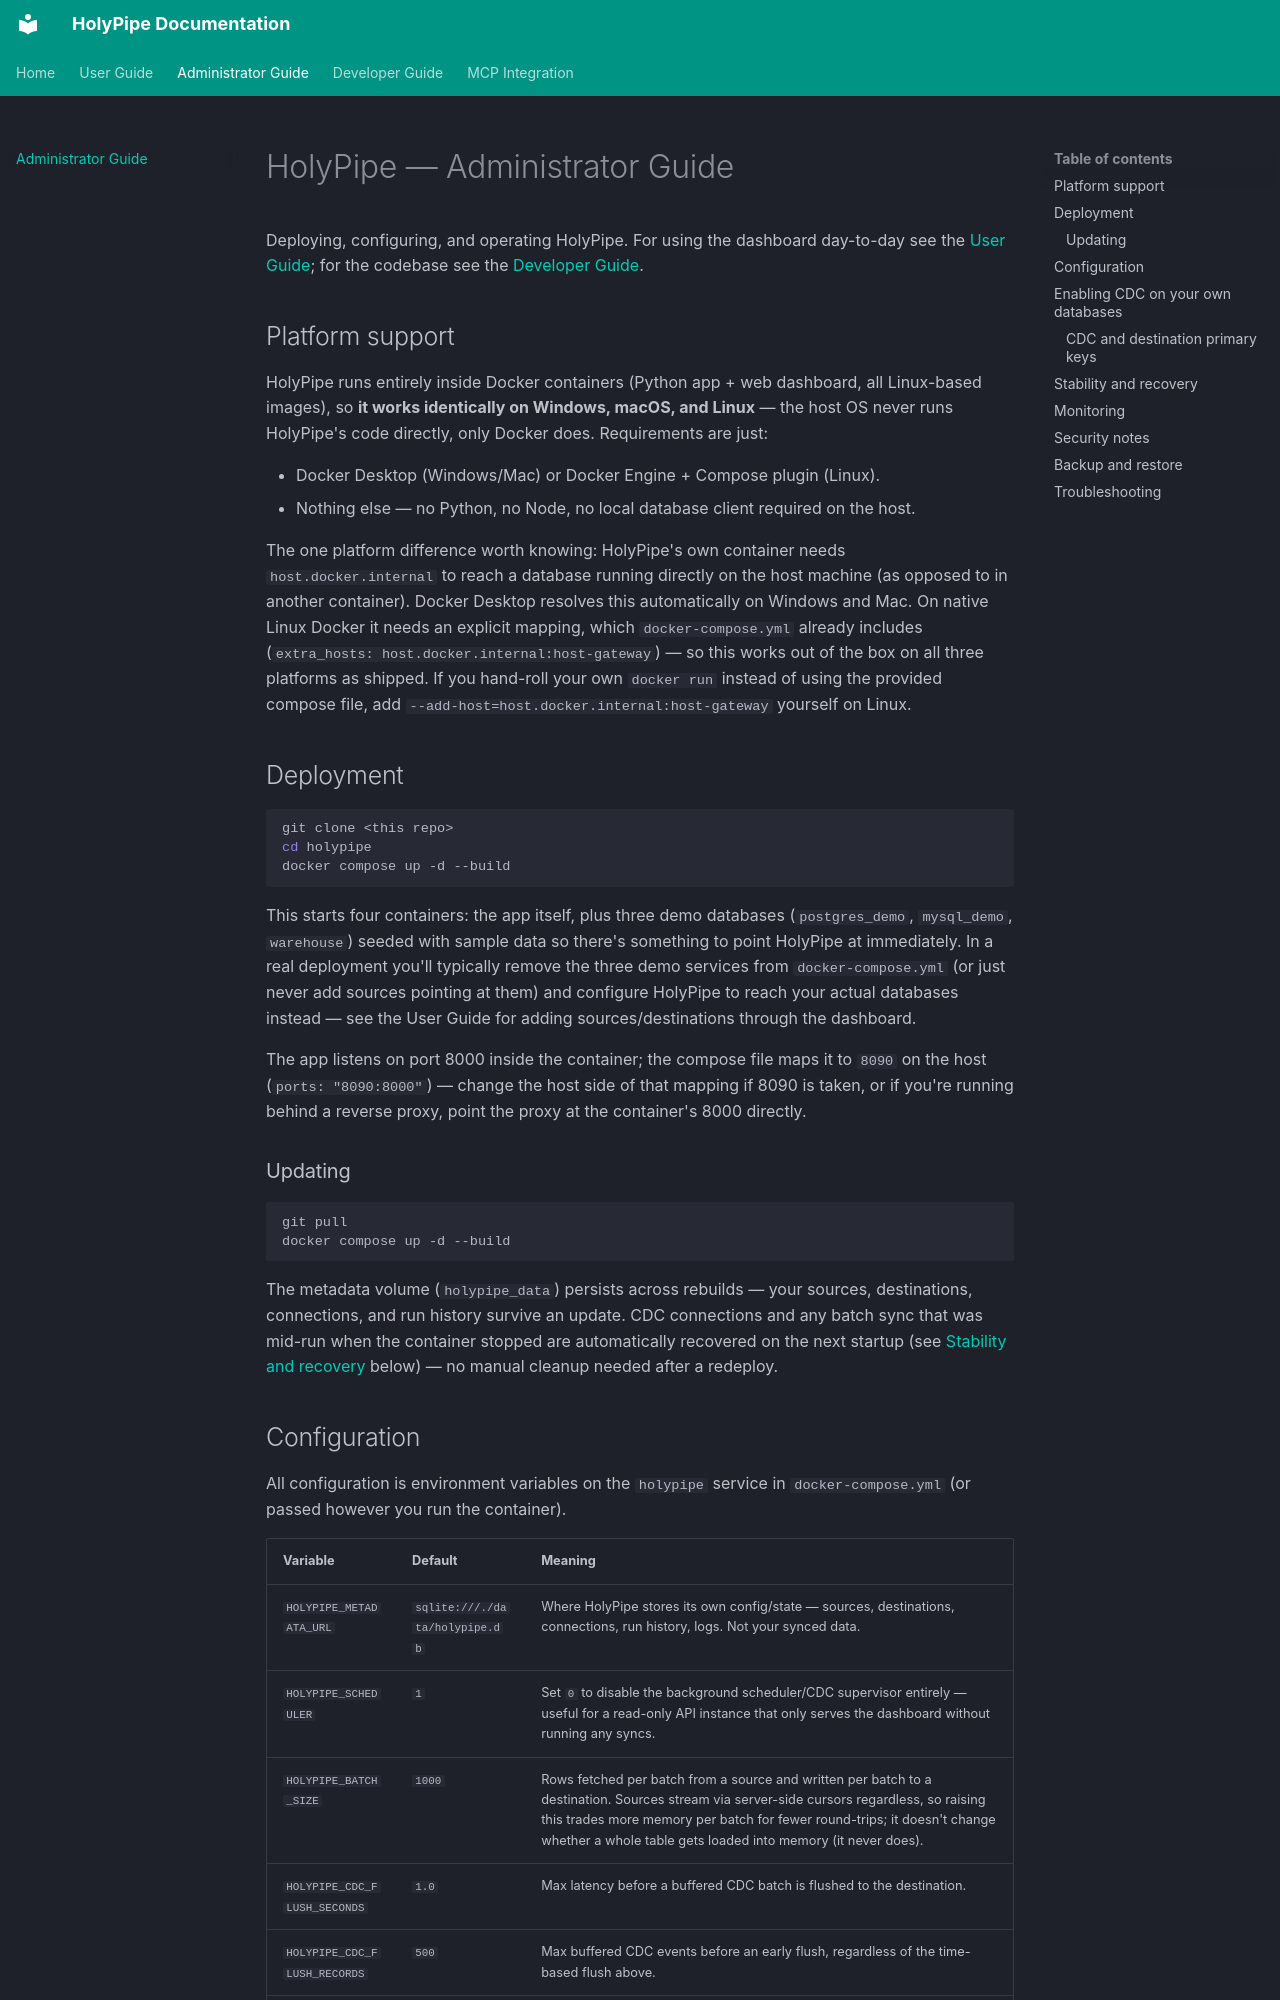

repository: tbwahacker/holypipe · page: ADMIN_GUIDE/index.html · generator: mkdocs

---
title: HolyPipe Administrator Guide — Install, Configure, Operate
description: >-
  How to deploy HolyPipe with Docker or pip, configure it, enable CDC on
  your own PostgreSQL/MySQL/SQLite databases, back it up, and secure it —
  for anyone running HolyPipe in production.
---

# HolyPipe — Administrator Guide

Deploying, configuring, and operating HolyPipe. For using the dashboard
day-to-day see the [User Guide](USER_GUIDE.md); for the codebase see the
[Developer Guide](DEVELOPER_GUIDE.md).

## Platform support

HolyPipe runs entirely inside Docker containers (Python app + web
dashboard, all Linux-based images), so **it works identically on Windows,
macOS, and Linux** — the host OS never runs HolyPipe's code directly, only
Docker does. Requirements are just:

- Docker Desktop (Windows/Mac) or Docker Engine + Compose plugin (Linux).
- Nothing else — no Python, no Node, no local database client required on
  the host.

The one platform difference worth knowing: HolyPipe's own container needs
`host.docker.internal` to reach a database running directly on the host
machine (as opposed to in another container). Docker Desktop resolves this
automatically on Windows and Mac. On native Linux Docker it needs an
explicit mapping, which `docker-compose.yml` already includes
(`extra_hosts: host.docker.internal:host-gateway`) — so this works
out of the box on all three platforms as shipped. If you hand-roll your
own `docker run` instead of using the provided compose file, add
`--add-host=host.docker.internal:host-gateway` yourself on Linux.

## Deployment

```bash
git clone <this repo>
cd holypipe
docker compose up -d --build
```

This starts four containers: the app itself, plus three demo databases
(`postgres_demo`, `mysql_demo`, `warehouse`) seeded with sample data so
there's something to point HolyPipe at immediately. In a real deployment
you'll typically remove the three demo services from `docker-compose.yml`
(or just never add sources pointing at them) and configure HolyPipe to
reach your actual databases instead — see the User Guide for adding
sources/destinations through the dashboard.

The app listens on port 8000 inside the container; the compose file maps
it to `8090` on the host (`ports: "8090:8000"`) — change the host side of
that mapping if 8090 is taken, or if you're running behind a reverse
proxy, point the proxy at the container's 8000 directly.

### Updating

```bash
git pull
docker compose up -d --build
```

The metadata volume (`holypipe_data`) persists across rebuilds — your
sources, destinations, connections, and run history survive an update.
CDC connections and any batch sync that was mid-run when the container
stopped are automatically recovered on the next startup (see
[Stability and recovery](#stability-and-recovery) below) — no manual
cleanup needed after a redeploy.
